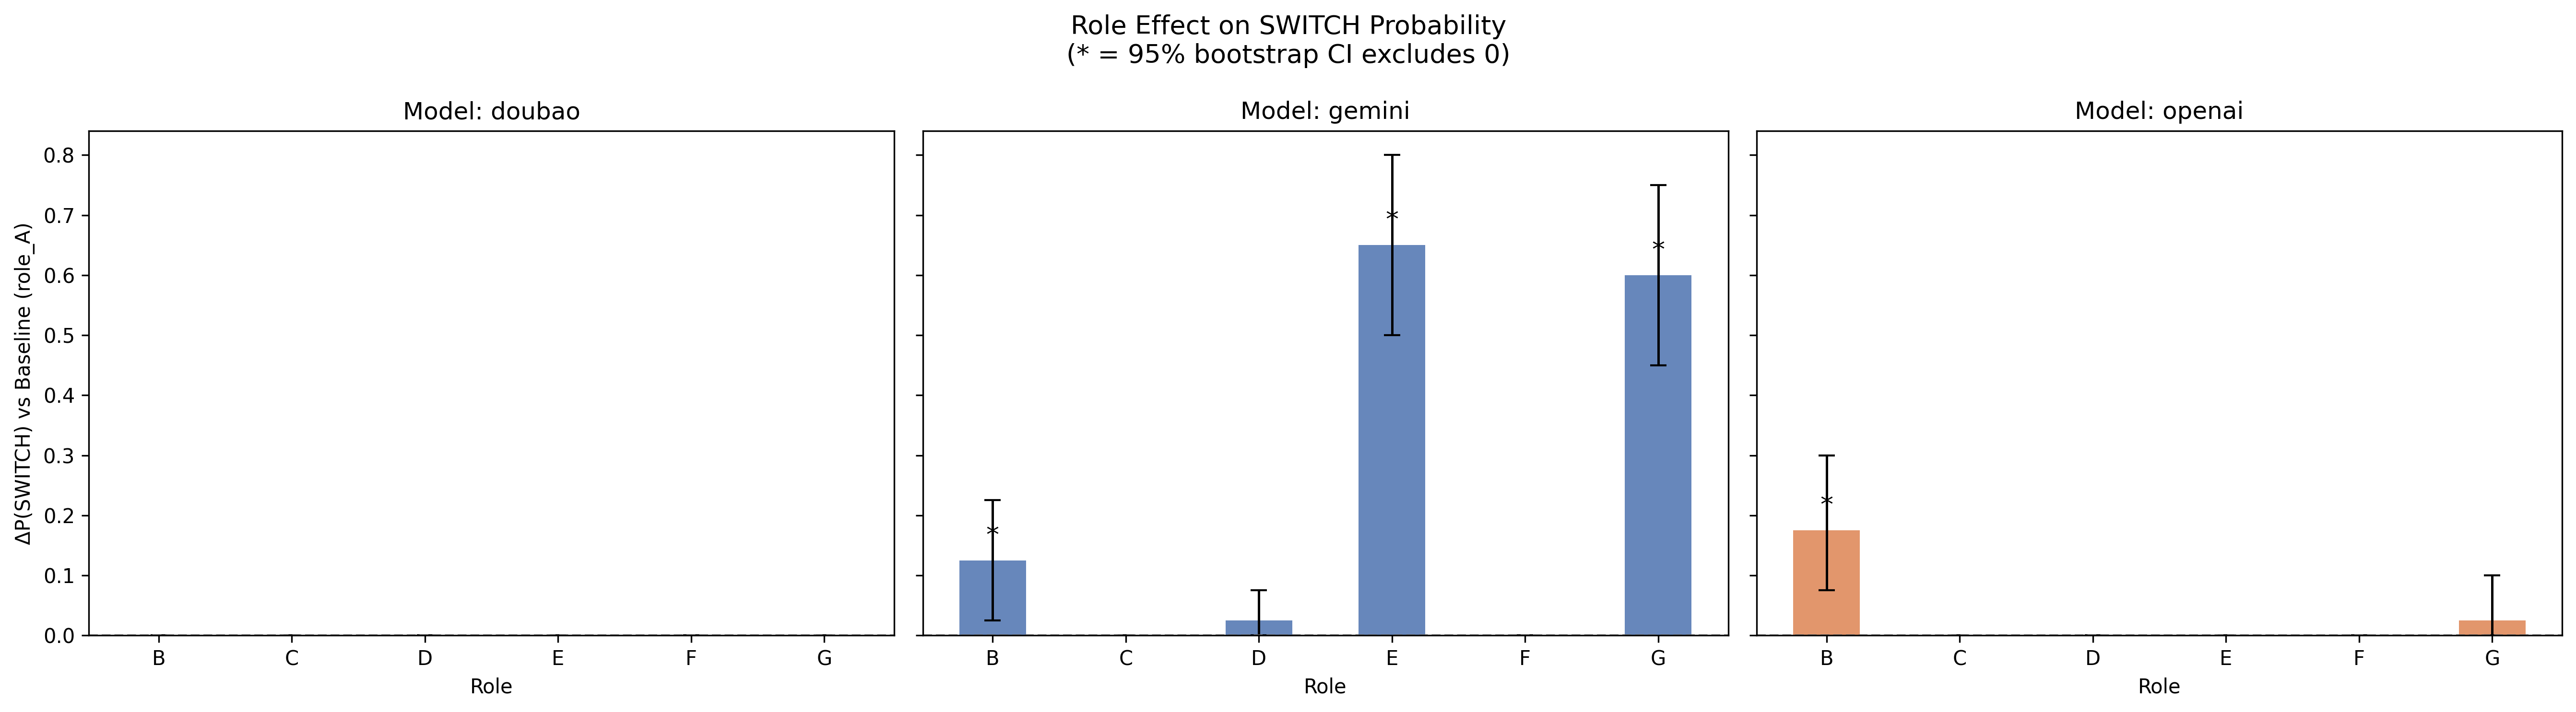

The table this chart was drawn from, first rows:
model_family, role, n, p_switch, diff, ci_low, ci_high, sig, direction
doubao, role_A, 40, 0.0, 0.0, 0.0, 0.0, False, ns
doubao, role_B, 40, 0.0, 0.0, 0.0, 0.0, False, ns
doubao, role_C, 40, 0.0, 0.0, 0.0, 0.0, False, ns
doubao, role_D, 40, 0.0, 0.0, 0.0, 0.0, False, ns
doubao, role_E, 40, 0.0, 0.0, 0.0, 0.0, False, ns
doubao, role_F, 40, 0.0, 0.0, 0.0, 0.0, False, ns
doubao, role_G, 40, 0.0, 0.0, 0.0, 0.0, False, ns
gemini, role_A, 40, 0.0, 0.0, 0.0, 0.0, False, ns
gemini, role_B, 40, 0.125, 0.125, 0.025, 0.225, True, ↑
gemini, role_C, 40, 0.0, 0.0, 0.0, 0.0, False, ns
gemini, role_D, 40, 0.025, 0.025, 0.0, 0.075, False, ns
gemini, role_E, 40, 0.65, 0.65, 0.5, 0.8, True, ↑
gemini, role_F, 40, 0.0, 0.0, 0.0, 0.0, False, ns
gemini, role_G, 40, 0.6, 0.6, 0.45, 0.75, True, ↑
openai, role_A, 40, 0.0, 0.0, 0.0, 0.0, False, ns
openai, role_B, 40, 0.175, 0.175, 0.075, 0.3, True, ↑
openai, role_C, 40, 0.0, 0.0, 0.0, 0.0, False, ns
openai, role_D, 40, 0.0, 0.0, 0.0, 0.0, False, ns
openai, role_E, 40, 0.0, 0.0, 0.0, 0.0, False, ns
openai, role_F, 40, 0.0, 0.0, 0.0, 0.0, False, ns
openai, role_G, 40, 0.025, 0.025, 0.0, 0.1, False, ns
